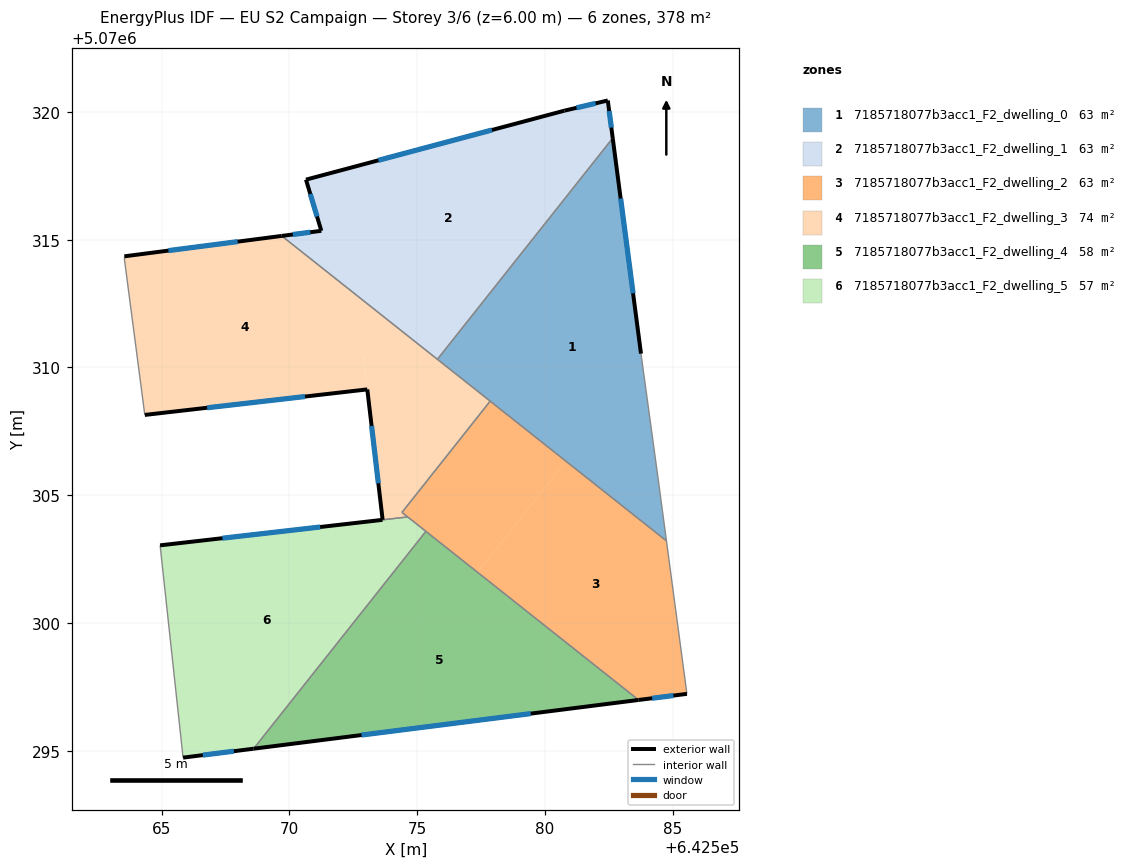
=== STOREY PLAN SPEC (per zone: floor XY polygon, exterior-wall plan segments, windows/doors) ===
zone 1: 7185718077b3acc1_F2_dwelling_0  (63.0 m²)
  floor: (642582.65, 5070318.97) (642583.75, 5070310.54) (642584.45, 5070305.44) (642584.75, 5070303.21) (642575.79, 5070310.32)
  exterior wall: (642583.75, 5070310.54) – (642582.65, 5070318.97)  [8.5 m]
    window: (642583.44, 5070312.90) – (642582.96, 5070316.61)  [4.9 m²]
  interior walls: 5
zone 2: 7185718077b3acc1_F2_dwelling_1  (63.0 m²)
  floor: (642582.45, 5070320.45) (642582.65, 5070318.97) (642575.79, 5070310.32) (642569.70, 5070315.15) (642571.25, 5070315.35) (642570.65, 5070317.35) (642580.75, 5070320.05)
  exterior wall: (642571.25, 5070315.35) – (642569.70, 5070315.15)  [1.6 m]
    window: (642570.81, 5070315.29) – (642570.13, 5070315.20)  [0.9 m²]
  exterior wall: (642570.65, 5070317.35) – (642571.25, 5070315.35)  [2.1 m]
    window: (642570.81, 5070316.79) – (642571.08, 5070315.91)  [1.2 m²]
  exterior wall: (642580.75, 5070320.05) – (642570.65, 5070317.35)  [10.5 m]
    window: (642577.92, 5070319.29) – (642573.48, 5070318.10)  [6.1 m²]
  exterior wall: (642582.45, 5070320.45) – (642580.75, 5070320.05)  [1.7 m]
    window: (642581.98, 5070320.33) – (642581.23, 5070320.16)  [1.0 m²]
  exterior wall: (642582.65, 5070318.97) – (642582.45, 5070320.45)  [1.5 m]
    window: (642582.59, 5070319.38) – (642582.51, 5070320.03)  [0.9 m²]
  interior walls: 2
zone 3: 7185718077b3acc1_F2_dwelling_2  (63.0 m²)
  floor: (642584.75, 5070303.21) (642585.55, 5070297.23) (642583.66, 5070296.99) (642577.37, 5070301.98) (642580.82, 5070306.33)
  floor: (642580.82, 5070306.33) (642577.37, 5070301.98) (642574.40, 5070304.33) (642577.85, 5070308.68)
  exterior wall: (642583.66, 5070296.99) – (642585.55, 5070297.23)  [1.9 m]
    window: (642584.19, 5070297.06) – (642585.02, 5070297.16)  [1.1 m²]
  interior walls: 6
zone 4: 7185718077b3acc1_F2_dwelling_3  (74.3 m²)
  floor: (642577.85, 5070308.68) (642574.40, 5070304.33) (642574.63, 5070304.15) (642573.65, 5070304.04) (642572.90, 5070310.42) (642573.97, 5070311.76)
  floor: (642573.97, 5070311.76) (642572.90, 5070310.41) (642573.05, 5070309.14) (642564.34, 5070308.14) (642563.54, 5070314.25) (642563.54, 5070314.35) (642569.70, 5070315.15)
  exterior wall: (642564.34, 5070308.14) – (642573.05, 5070309.14)  [8.8 m]
    window: (642566.78, 5070308.42) – (642570.61, 5070308.86)  [5.1 m²]
  exterior wall: (642569.70, 5070315.15) – (642563.54, 5070314.35)  [6.2 m]
    window: (642567.97, 5070314.92) – (642565.27, 5070314.57)  [3.6 m²]
  exterior wall: (642573.05, 5070309.14) – (642573.65, 5070304.04)  [5.1 m]
    window: (642573.21, 5070307.71) – (642573.48, 5070305.47)  [3.0 m²]
  interior walls: 7
zone 5: 7185718077b3acc1_F2_dwelling_4  (57.6 m²)
  floor: (642583.66, 5070296.99) (642568.60, 5070295.08) (642575.34, 5070303.59)
  exterior wall: (642568.60, 5070295.08) – (642583.66, 5070296.99)  [15.2 m]
    window: (642572.82, 5070295.62) – (642579.44, 5070296.45)  [8.8 m²]
  interior walls: 2
zone 6: 7185718077b3acc1_F2_dwelling_5  (57.1 m²)
  floor: (642575.34, 5070303.59) (642568.60, 5070295.08) (642565.84, 5070294.73) (642564.94, 5070303.04) (642574.63, 5070304.15)
  exterior wall: (642573.64, 5070304.04) – (642564.94, 5070303.04)  [8.8 m]
    window: (642571.20, 5070303.76) – (642567.38, 5070303.32)  [5.1 m²]
  exterior wall: (642565.84, 5070294.73) – (642568.60, 5070295.08)  [2.8 m]
    window: (642566.61, 5070294.83) – (642567.82, 5070294.98)  [1.6 m²]
  interior walls: 4

=== DERIVED (storey summary) ===
Building: EU S2 Campaign
Storey: 3 of 6  (floor level z = 6.00 m)
Storey gross floor area: 378.1 m²
Zones on this storey: 6
  - 7185718077b3acc1_F2_dwelling_0: floor 63.0 m²; exterior wall 8.5 m (25.5 m²); 1 window(s) 4.9 m²; WWR 19.3%
  - 7185718077b3acc1_F2_dwelling_1: floor 63.0 m²; exterior wall 17.3 m (52.0 m²); 5 window(s) 10.1 m²; WWR 19.3%
  - 7185718077b3acc1_F2_dwelling_2: floor 63.0 m²; exterior wall 1.9 m (5.7 m²); 1 window(s) 1.1 m²; WWR 19.3%
  - 7185718077b3acc1_F2_dwelling_3: floor 74.3 m²; exterior wall 20.1 m (60.3 m²); 3 window(s) 11.7 m²; WWR 19.3%
  - 7185718077b3acc1_F2_dwelling_4: floor 57.6 m²; exterior wall 15.2 m (45.5 m²); 1 window(s) 8.8 m²; WWR 19.3%
  - 7185718077b3acc1_F2_dwelling_5: floor 57.1 m²; exterior wall 11.5 m (34.6 m²); 2 window(s) 6.7 m²; WWR 19.3%
Zone adjacency (shared interzone walls):
  - 7185718077b3acc1_F2_dwelling_0 ↔ 7185718077b3acc1_F2_dwelling_1
  - 7185718077b3acc1_F2_dwelling_0 ↔ 7185718077b3acc1_F2_dwelling_2
  - 7185718077b3acc1_F2_dwelling_0 ↔ 7185718077b3acc1_F2_dwelling_3
  - 7185718077b3acc1_F2_dwelling_1 ↔ 7185718077b3acc1_F2_dwelling_3
  - 7185718077b3acc1_F2_dwelling_2 ↔ 7185718077b3acc1_F2_dwelling_3
  - 7185718077b3acc1_F2_dwelling_2 ↔ 7185718077b3acc1_F2_dwelling_4
  - 7185718077b3acc1_F2_dwelling_2 ↔ 7185718077b3acc1_F2_dwelling_5
  - 7185718077b3acc1_F2_dwelling_3 ↔ 7185718077b3acc1_F2_dwelling_5
  - 7185718077b3acc1_F2_dwelling_4 ↔ 7185718077b3acc1_F2_dwelling_5